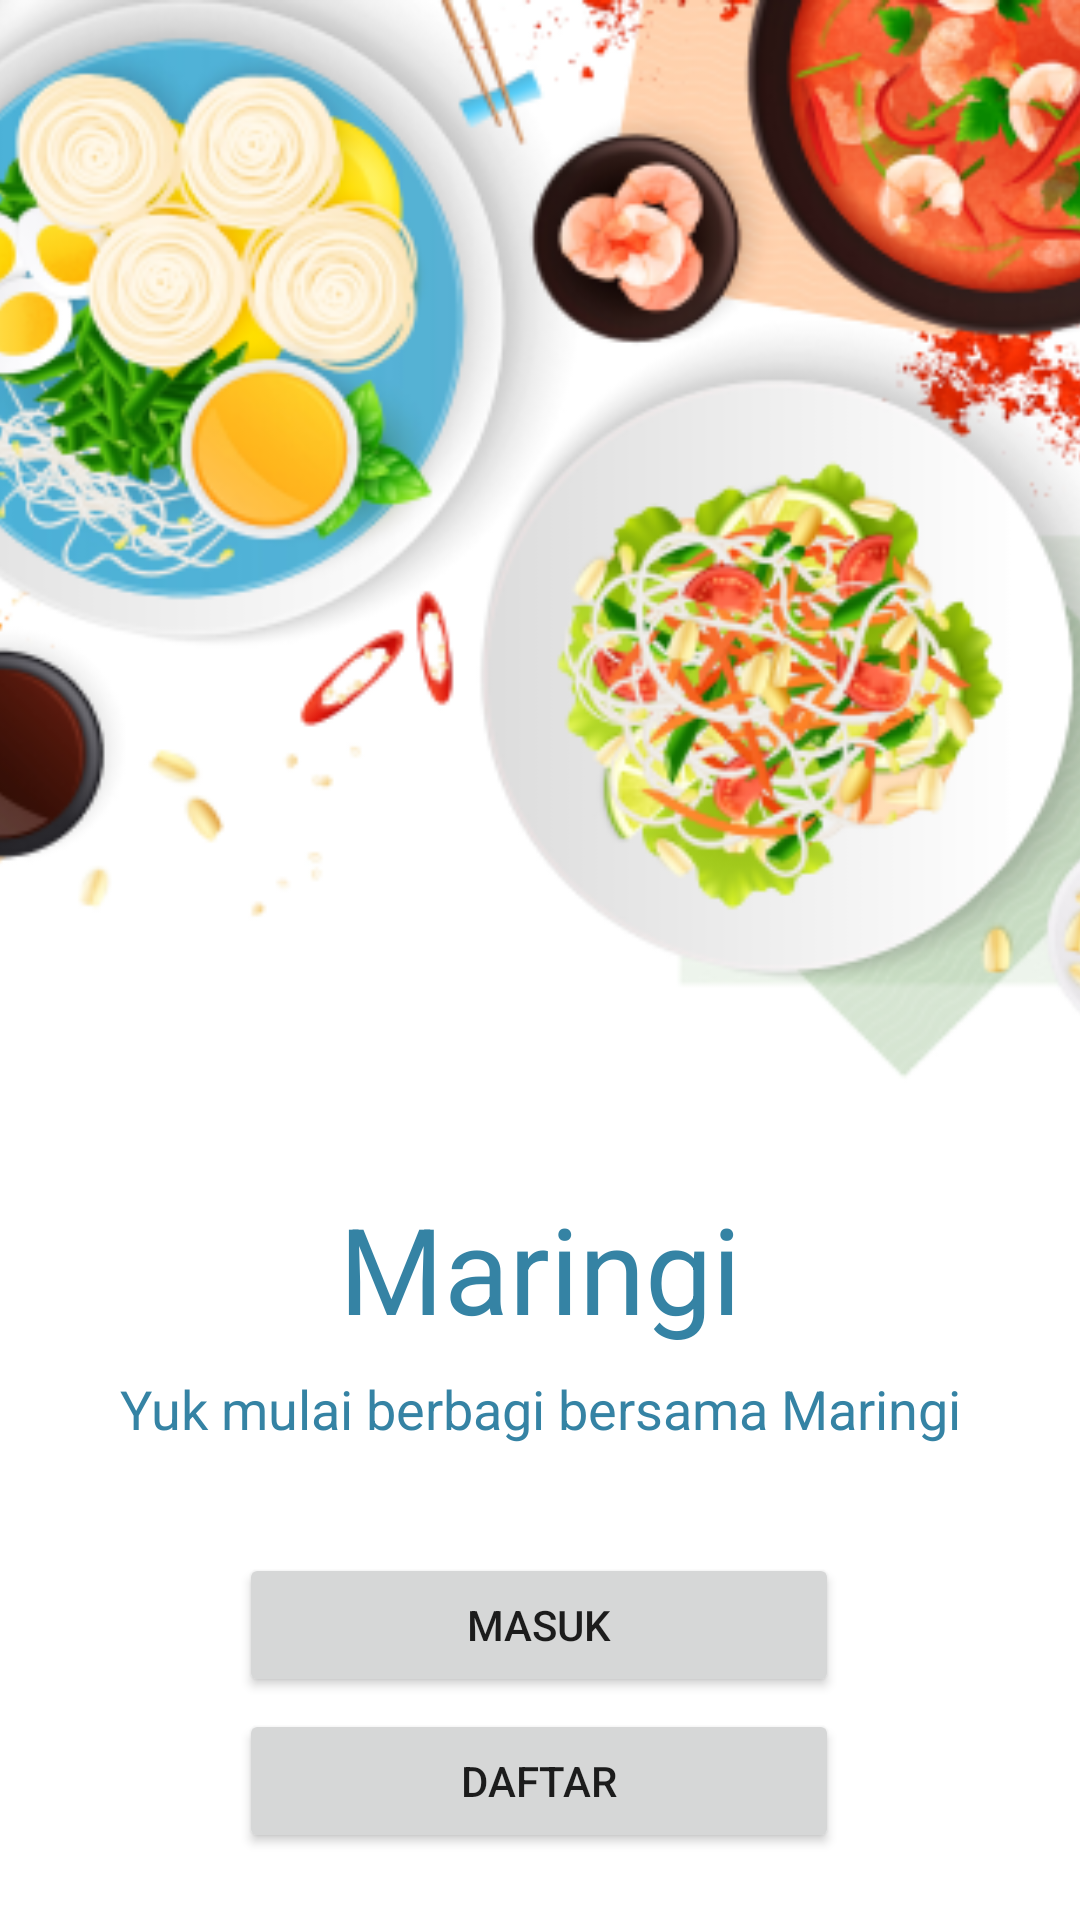

Layout XML and referenced resources for this Android screen:
<!-- AndroidManifest.xml: application theme Theme.Maringi -->
<!-- res/layout/landing_page.xml -->
<?xml version="1.0" encoding="utf-8"?>
<androidx.constraintlayout.widget.ConstraintLayout xmlns:android="http://schemas.android.com/apk/res/android"
    xmlns:app="http://schemas.android.com/apk/res-auto"
    xmlns:tools="http://schemas.android.com/tools"
    android:layout_width="match_parent"
    android:layout_height="match_parent">

    <ImageView
        android:id="@+id/imageView"
        android:layout_width="440dp"
        android:layout_height="438dp"
        app:layout_constraintEnd_toEndOf="parent"
        app:layout_constraintHorizontal_bias="0.517"
        app:layout_constraintStart_toStartOf="parent"
        app:layout_constraintTop_toTopOf="parent"
        app:srcCompat="@drawable/first_menu_image" />

    <TextView
        android:id="@+id/app_name_first_menu"
        android:layout_width="wrap_content"
        android:layout_height="wrap_content"
        android:layout_marginTop="396dp"
        android:text="@string/app_name"
        android:textColor="@color/primary_blue"
        android:textSize="40dp"
        app:layout_constraintEnd_toEndOf="parent"
        app:layout_constraintStart_toStartOf="parent"
        app:layout_constraintTop_toTopOf="@+id/imageView" />

    <TextView
        android:id="@+id/textView_motto"
        android:layout_width="wrap_content"
        android:layout_height="wrap_content"
        android:layout_marginTop="8dp"
        android:text="Yuk mulai berbagi bersama Maringi"
        android:textColor="@color/primary_blue"
        android:textSize="18dp"


        app:layout_constraintEnd_toEndOf="parent"
        app:layout_constraintStart_toStartOf="parent"
        app:layout_constraintTop_toBottomOf="@+id/app_name_first_menu" />

    <Button
        android:id="@+id/button_masuk"
        android:layout_width="200dp"
        android:layout_height="wrap_content"
        android:layout_marginTop="36dp"
        android:text="Masuk"

        app:cornerRadius="20dp"
        app:layout_constraintEnd_toEndOf="parent"
        app:layout_constraintHorizontal_bias="0.497"
        app:layout_constraintStart_toStartOf="parent"
        app:layout_constraintTop_toBottomOf="@+id/textView_motto" />

    <Button
        android:id="@+id/button_daftar"
        android:layout_width="200dp"
        android:layout_height="wrap_content"
        android:layout_marginTop="4dp"
        android:text="Daftar"
        app:cornerRadius="20dp"
        app:layout_constraintEnd_toEndOf="parent"
        app:layout_constraintHorizontal_bias="0.498"
        app:layout_constraintStart_toStartOf="parent"
        app:layout_constraintTop_toBottomOf="@+id/button_masuk" />

</androidx.constraintlayout.widget.ConstraintLayout>
<!-- resources referenced by this layout -->
<resources>
  <color name="primary_blue">#3583A4</color>
  <!-- drawable first_menu_image: png bitmap (drawable, 163877 bytes) -->
  <string name="app_name">Maringi</string>
  <style name="Theme.Maringi" parent="Theme.MaterialComponents.Light.DarkActionBar">
          
          <item name="colorPrimary">@color/primary_blue</item>
  
          <item name="colorOnPrimary">@color/white</item>
          
  
  
          <item name="colorOnSecondary">@color/dark</item>
          
          <item name="android:statusBarColor">?attr/colorPrimaryVariant</item>
          
      </style>
  <color name="white">#FFFFFFFF</color>
  <color name="dark">#292D32</color>
</resources>
